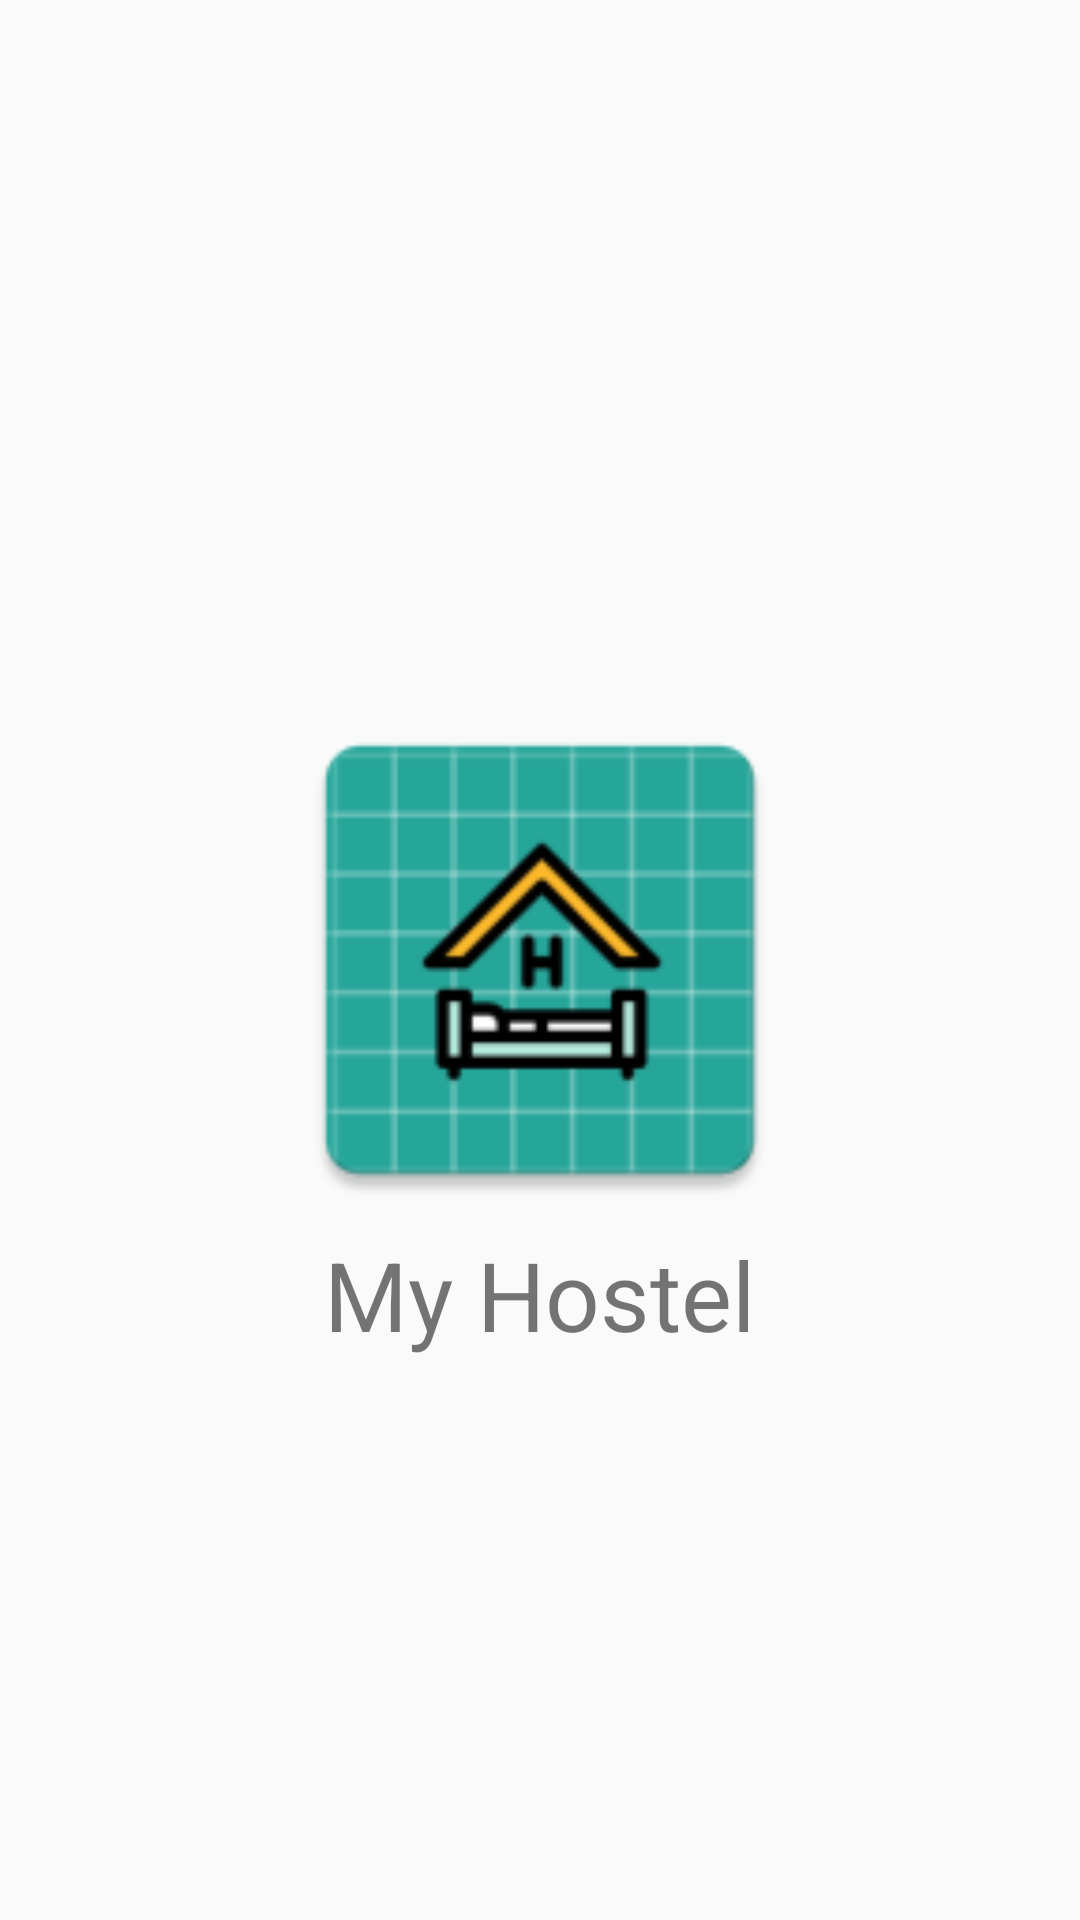

The Android layout XML behind this screen, and the referenced resources:
<!-- AndroidManifest.xml: activity theme AppTheme -->
<!-- res/layout/activity_splash.xml -->
<?xml version="1.0" encoding="utf-8"?>
<RelativeLayout xmlns:android="http://schemas.android.com/apk/res/android"
    xmlns:app="http://schemas.android.com/apk/res-auto"
    xmlns:tools="http://schemas.android.com/tools"
    android:layout_width="match_parent"
    android:layout_height="match_parent"
    tools:context=".SplashActivity"
    tools:layout_editor_absoluteY="81dp"
    android:background="@drawable/app_splash">
    <ImageView
        android:id="@+id/image"
        android:layout_width="180dp"
        android:layout_height="180dp"
        android:src="@mipmap/icon"
        android:layout_centerInParent="true"
        />
    <TextView
        android:layout_width="wrap_content"
        android:layout_height="wrap_content"
        android:text="@string/app_name"
        android:textSize="32sp"
        android:layout_below="@+id/image"
        android:layout_centerHorizontal="true"/>


</RelativeLayout>
<!-- resources referenced by this layout -->
<resources>
  <!-- mipmap icon: png bitmap (mipmap-hdpi, 2951 bytes) -->
  <string name="app_name">My Hostel</string>
  <style name="AppTheme" parent="Theme.AppCompat.Light.NoActionBar">
          
          <item name="colorPrimary">@color/colorPrimary</item>
          <item name="colorPrimaryDark">@color/colorPrimaryDark</item>
          <item name="colorAccent">@color/colorAccent</item>
      </style>
  <color name="colorPrimary">#3F51B5</color>
  <color name="colorPrimaryDark">#9E9E9E</color>
  <color name="colorAccent">#FF4081</color>
</resources>
